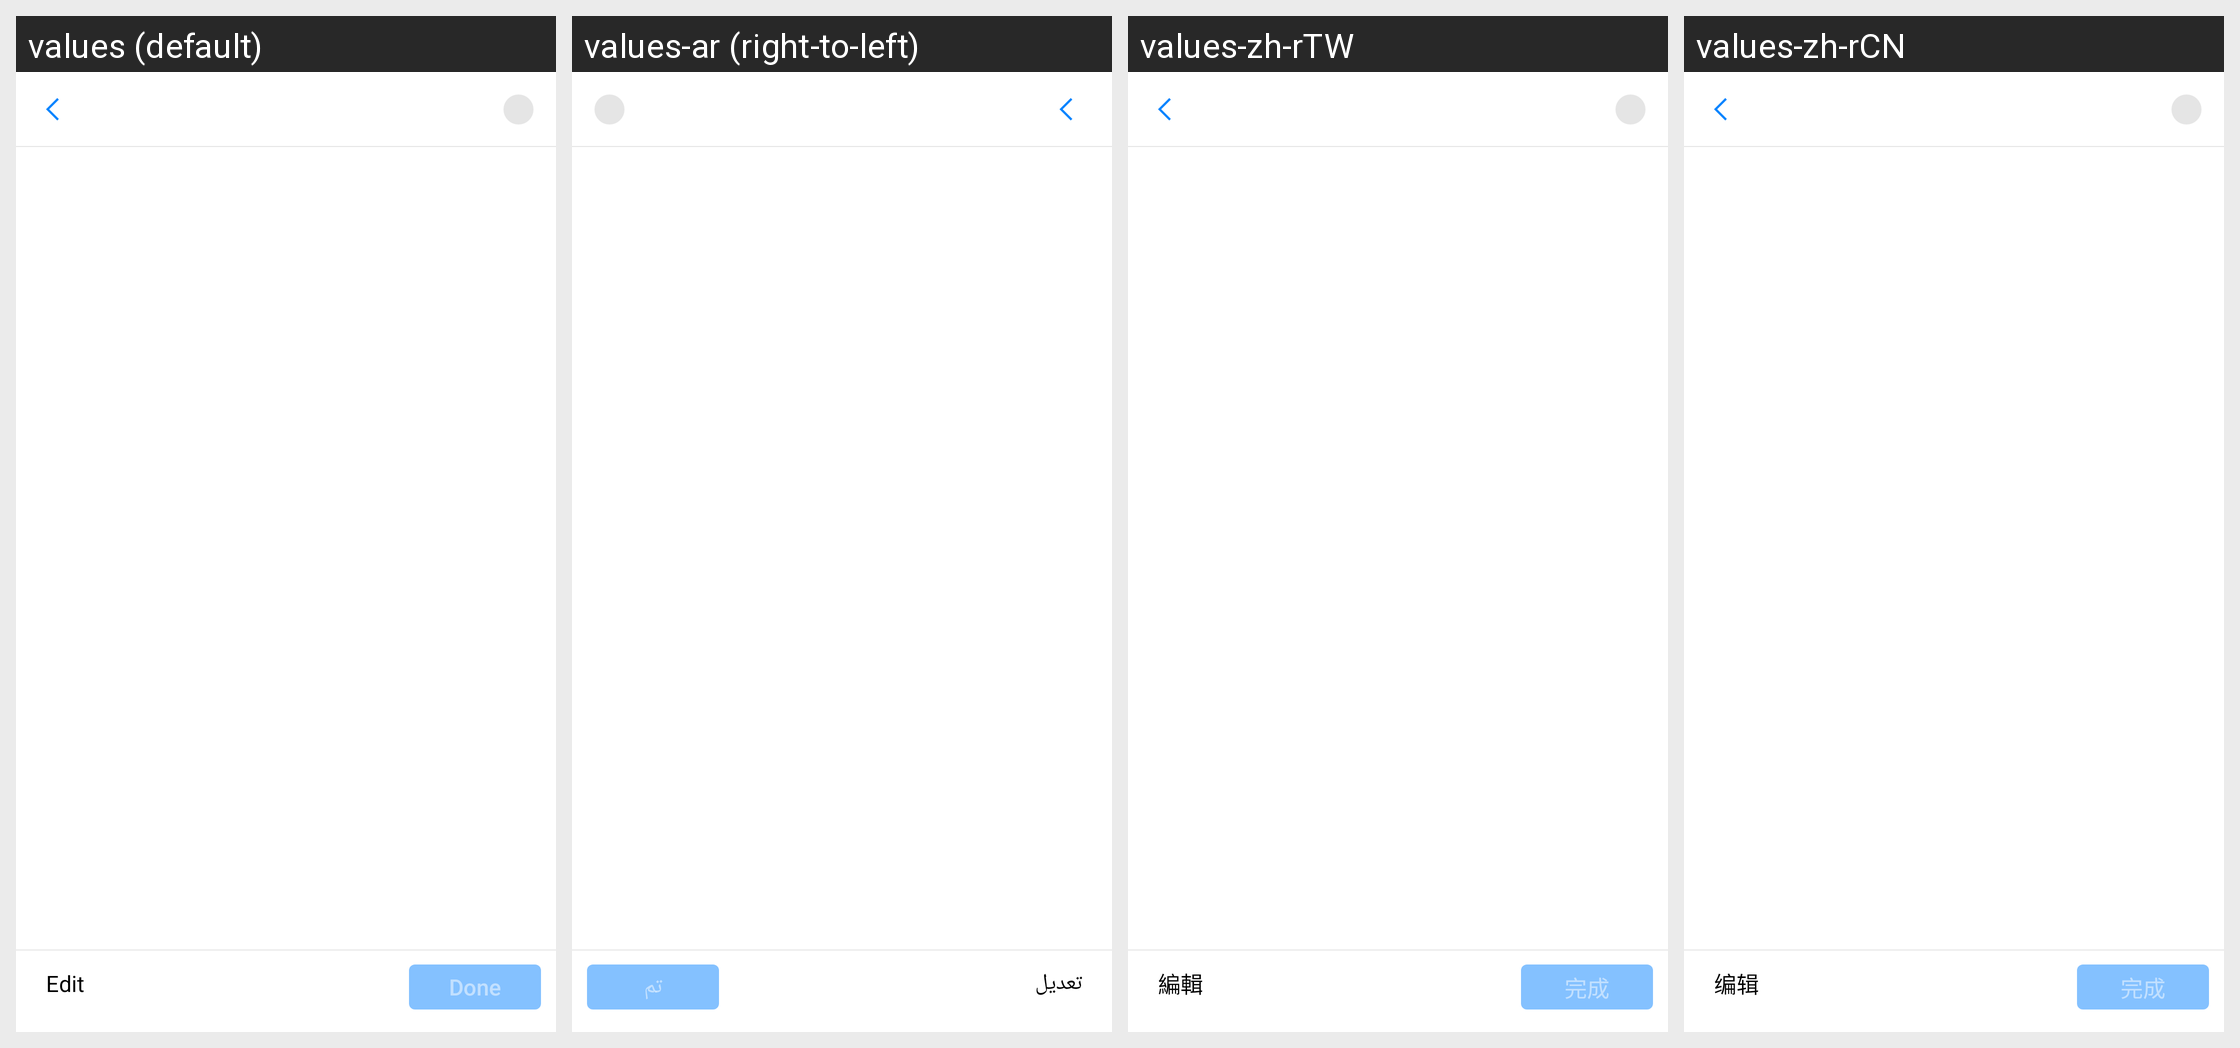

Strings drawn on this Android screen and how each of the app's shown locales translates them:
Android screen res/layout/fragment_us_preview_media.xml rendered under 4 locales, left to right: values (default), values-ar (right-to-left), values-zh-rTW, values-zh-rCN. Device: Nexus 5 (rendered at 1080×1920; each locale shown at half size, 540×960, under a caption strip naming it); theme Theme.MaterialComponents.DayNight.NoActionBar.
Other locales in the repository, not shown: values-af, values-af-rZA, values-am, values-ar-rSA, values-as, values-az, values-az-rAZ, values-be, values-bg, values-bn, values-bn-rBD, values-bn-rIN, values-bs, values-ca, values-ceb-rPH, values-cs, values-cs-rCZ, values-da, values-de, values-de-rDE, values-el, values-el-rGR, values-en, values-en-rCA, values-en-rGB, values-en-rIN, values-en-rSS, values-en-rXC, values-es, values-es-rES, values-es-rUS, values-et, values-et-rEE, values-eu, values-eu-rES, values-fa, values-fi, values-fil-rPH, values-fr, values-fr-rCA, values-fr-rFR, values-gl, values-gl-rES, values-gu, values-gu-rIN, values-hi, values-hi-rIN, values-hr, values-hu, values-hu-rHU, values-hy, values-hy-rAM, values-id, values-in, values-in-rID, values-is, values-is-rIS, values-it, values-it-rIT, values-iw, values-ja, values-ja-rJP, values-jv-rID, values-ka, values-ka-rGE, values-kk, values-kk-rKZ, values-km, values-km-rKH, values-kn, values-kn-rIN, values-ko, values-ko-rKR, values-ky, values-ky-rKG, values-lo, values-lo-rLA, values-lt, values-lv, values-mk, values-mk-rMK, values-ml, values-ml-rIN, values-mn, values-mn-rMN, values-mr, values-mr-rIN, values-ms, values-ms-rMY, values-my, values-my-rMM, values-nb, values-ne, values-ne-rNP, values-nl, values-nl-rNL, values-or, values-or-rIN, values-pa, values-pa-rIN, values-pl, values-pl-rPL, values-pt, values-pt-rBR, values-pt-rPT, values-ro, values-ro-rRO, values-ru, values-ru-rRU, values-si, values-si-rLK, values-sk, values-sl, values-sq, values-sq-rAL, values-sr, values-sv, values-sv-rSE, values-sw, values-ta, values-ta-rIN, values-te, values-te-rIN, values-th, values-th-rTH, values-tl, values-tr, values-tr-rTR, values-uk, values-uk-rUA, values-ur, values-ur-rPK, values-uz, values-uz-rUZ, values-vi, values-vi-rVN, values-zh, values-zh-rHK, values-zh-rMO, values-zu, values-zu-rZA.
Strings drawn on this screen, with the default value and each locale's value (text and hints the layout hard-codes, and strings that could not be matched under every locale, appear in the picture but are not listed):

picedit_edit
  values: Edit
  values-ar: تعديل
  values-zh-rTW: 編輯
  values-zh-rCN: 编辑

picedit_finish
  values: Done
  values-ar: تم
  values-zh-rTW: 完成
  values-zh-rCN: 完成
